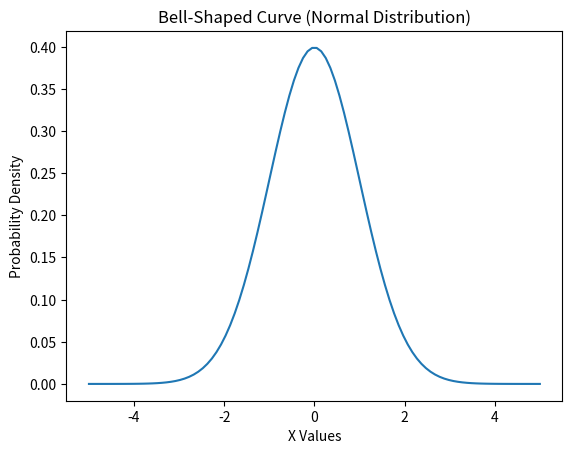

Source code (Python):
# -*- coding: utf-8 -*-
"""day 2 fdp.ipynb

Automatically generated by Colab.

Original file is located at
    https://colab.research.google.com/drive/1akmS_nuSvzqijLzGQuqqKhYNFjBOhBSU
"""

import numpy as np
import matplotlib.pyplot as plt
from scipy.stats import norm

# Generate x values
x = np.linspace(-5, 5, 100)

# Generate normal distribution values
y = norm.pdf(x, 0, 1)

# Plot bell-shaped curve
plt.plot(x, y)

# Add title and labels
plt.title("Bell-Shaped Curve (Normal Distribution)")
plt.xlabel("X Values")
plt.ylabel("Probability Density")

# Display graph
plt.show()
